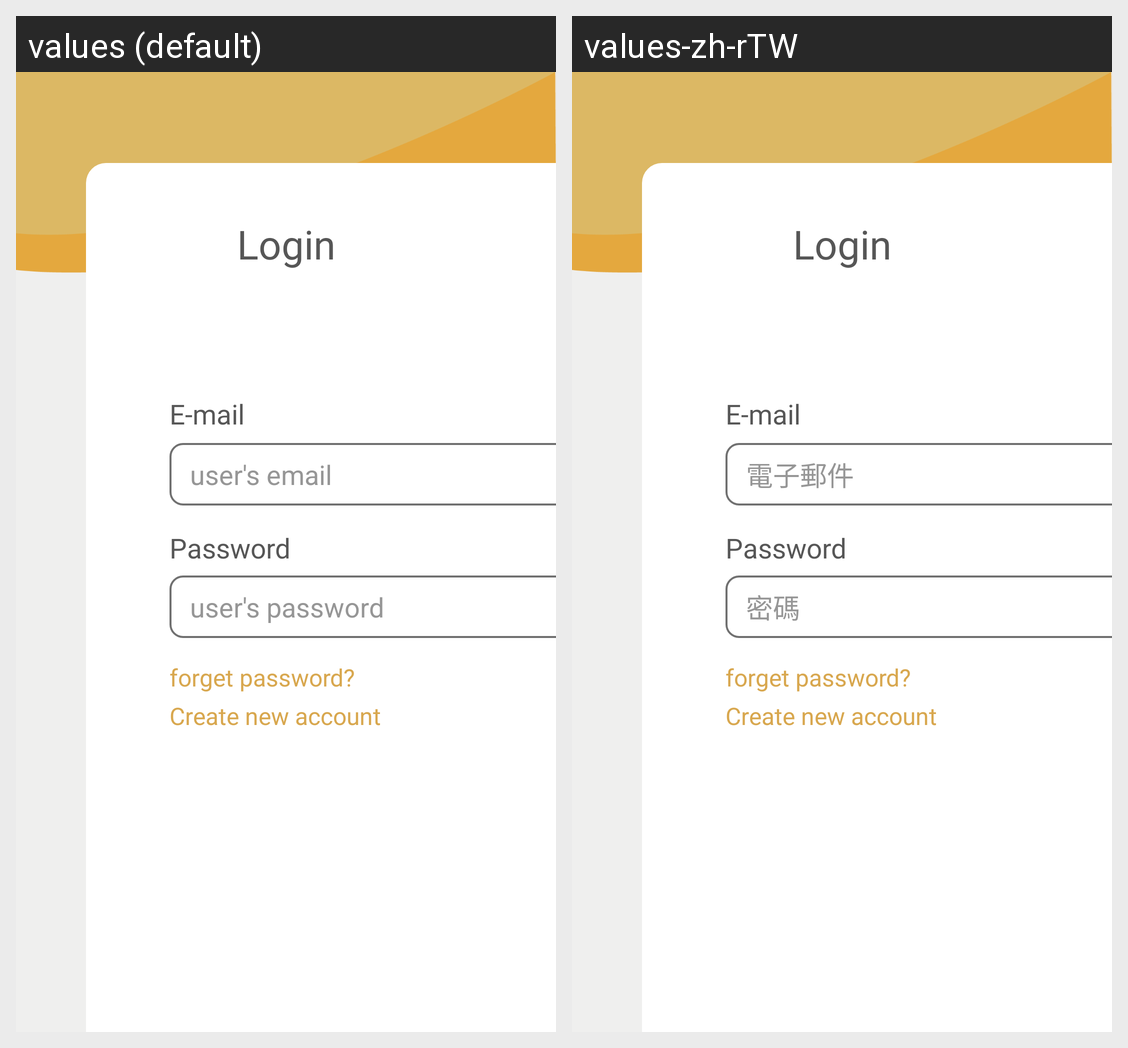

Here is an Android app screen in its default locale and in the app's own translations. Write out the translated-string differences for the strings that appear on this screen.
Android screen res/layout/activity_login.xml rendered under 2 locales, left to right: values (default), values-zh-rTW. Device: Nexus 5 (rendered at 1080×1920; each locale shown at half size, 540×960, under a caption strip naming it); theme Theme.AppCompat.Light.NoActionBar.
Strings drawn on this screen, with the default value and each locale's value (text and hints the layout hard-codes, and strings that could not be matched under every locale, appear in the picture but are not listed):

text_e_mail
  values: E-mail
  values-zh-rTW: E-mail  [not translated; the default value is used]

login_title
  values: Login
  values-zh-rTW: Login  [not translated; the default value is used]

users_email
  values: user's email
  values-zh-rTW: 電子郵件

text_pass_word
  values: Password
  values-zh-rTW: Password  [not translated; the default value is used]

users_password
  values: user's password
  values-zh-rTW: 密碼

text_forget_password
  values: forget password?
  values-zh-rTW: forget password?  [not translated; the default value is used]

text_create_new_account
  values: Create new account
  values-zh-rTW: Create new account  [not translated; the default value is used]
